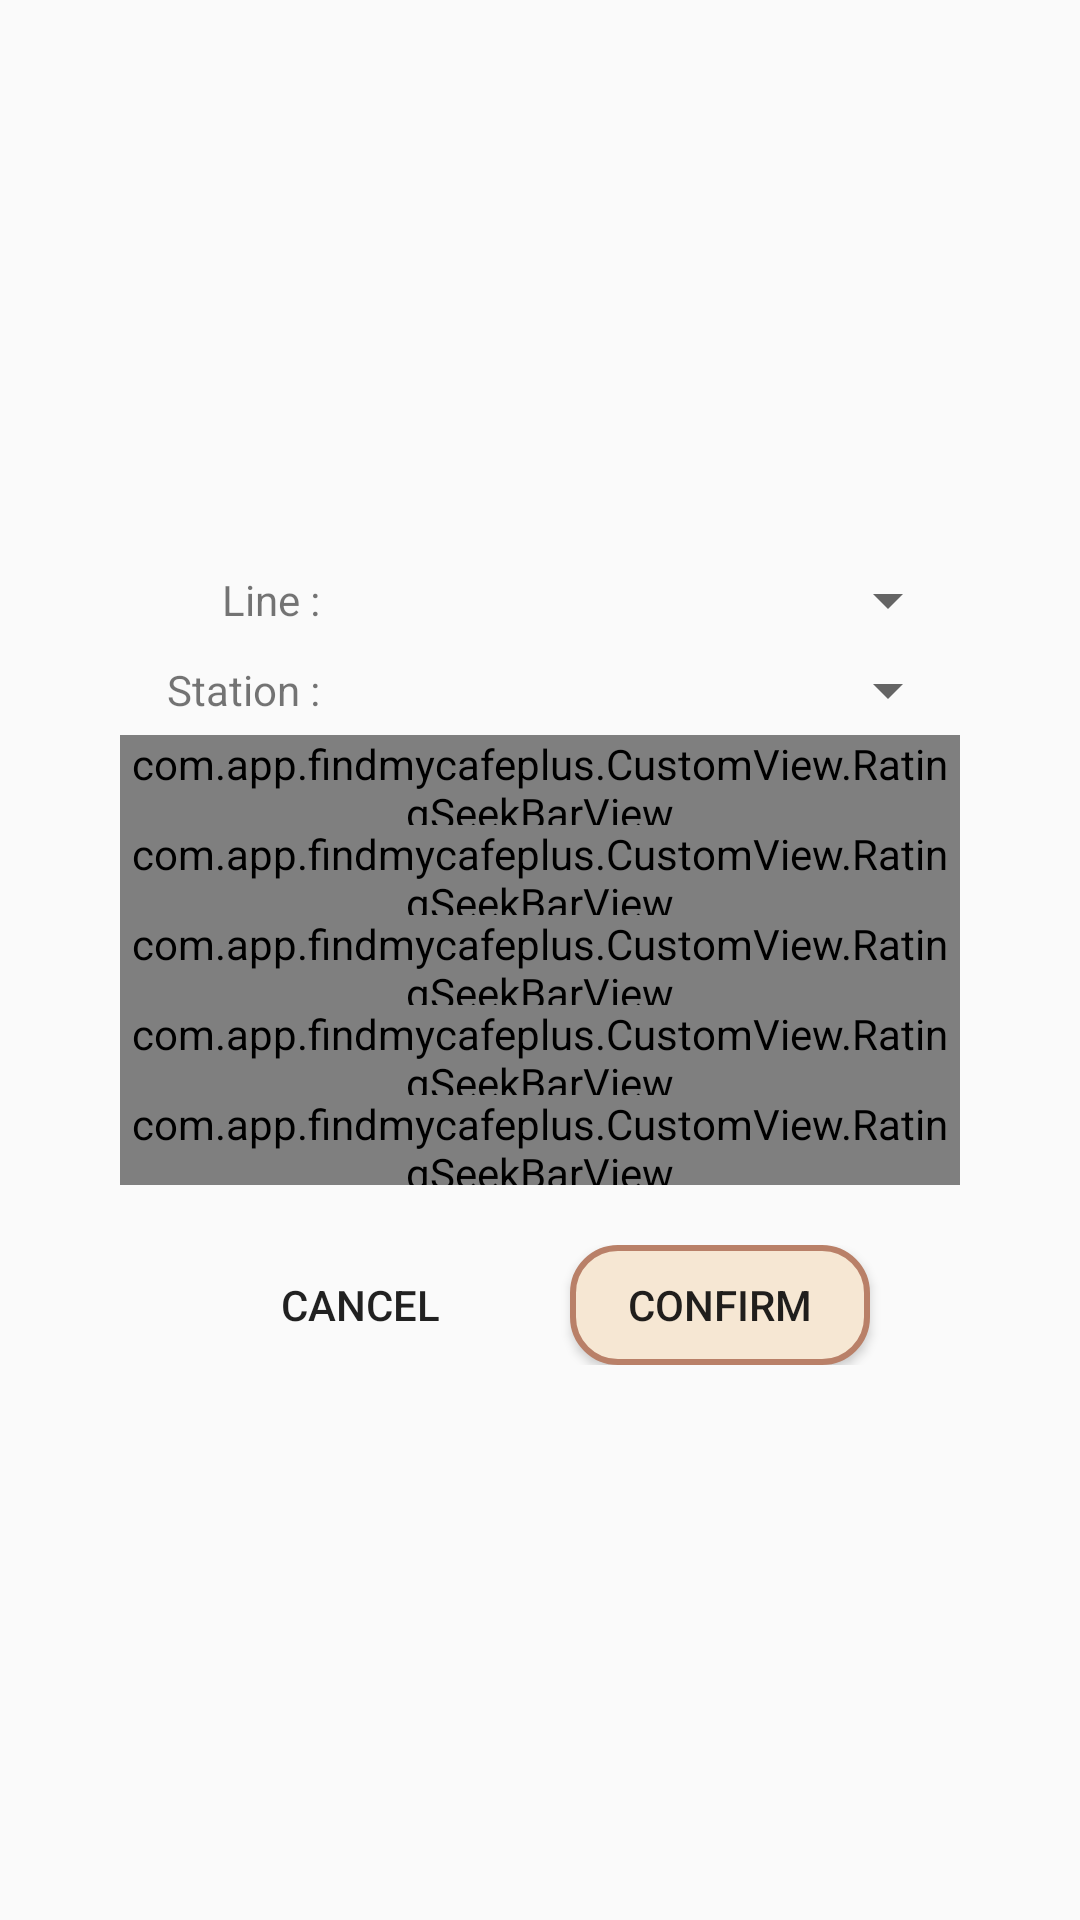

This screen was rendered from an Android layout file. Write that file and the resources it references.
<!-- AndroidManifest.xml: application theme AppTheme -->
<!-- res/layout/dialog_filter.xml -->
<?xml version="1.0" encoding="utf-8"?>
<LinearLayout xmlns:android="http://schemas.android.com/apk/res/android"
    xmlns:app="http://schemas.android.com/apk/res-auto"
    android:layout_width="match_parent"
    android:layout_height="match_parent"
    android:background="@android:color/transparent">

    <LinearLayout
        android:layout_width="match_parent"
        android:layout_height="wrap_content"
        android:layout_gravity="center"
        android:layout_marginEnd="30dp"
        android:layout_marginStart="30dp"
        android:background="@drawable/bg_filter"
        android:orientation="vertical"
        android:padding="10dp">

        <LinearLayout
            android:layout_width="match_parent"
            android:layout_height="30dp"
            android:gravity="center">

            <TextView
                android:layout_width="0dp"
                android:layout_height="wrap_content"
                android:layout_weight="2"
                android:text="Line : "
                android:textAlignment="viewEnd" />

            <Spinner
                android:id="@+id/spLine"
                android:layout_width="0dp"
                android:layout_height="wrap_content"
                android:layout_weight="6" />
        </LinearLayout>

        <LinearLayout
            android:layout_width="match_parent"
            android:layout_height="30dp"
            android:gravity="center">

            <TextView
                android:layout_width="0dp"
                android:layout_height="wrap_content"
                android:layout_weight="2"
                android:text="Station : "
                android:textAlignment="viewEnd" />

            <Spinner
                android:id="@+id/spStation"
                android:layout_width="0dp"
                android:layout_height="wrap_content"
                android:layout_weight="6" />
        </LinearLayout>

        <com.app.findmycafeplus.CustomView.RatingSeekBarView
            android:id="@+id/ratingWifi"
            android:layout_width="match_parent"
            android:layout_height="30dp"
            app:ratingTitle="Wifi" />

        <com.app.findmycafeplus.CustomView.RatingSeekBarView
            android:id="@+id/ratingSeat"
            android:layout_width="match_parent"
            android:layout_height="30dp"
            app:ratingTitle="Seat" />

        <com.app.findmycafeplus.CustomView.RatingSeekBarView
            android:id="@+id/ratingCheap"
            android:layout_width="match_parent"
            android:layout_height="30dp"
            app:ratingTitle="Cheap" />

        <com.app.findmycafeplus.CustomView.RatingSeekBarView
            android:id="@+id/ratingQuite"
            android:layout_width="match_parent"
            android:layout_height="30dp"
            app:ratingTitle="Quite" />

        <com.app.findmycafeplus.CustomView.RatingSeekBarView
            android:id="@+id/ratingTasty"
            android:layout_width="match_parent"
            android:layout_height="30dp"
            app:ratingTitle="Tasty" />

        <LinearLayout
            android:layout_width="match_parent"
            android:layout_height="40dp"
            android:layout_marginEnd="10dp"
            android:layout_marginStart="10dp"
            android:layout_marginTop="20dp"
            android:gravity="center">

            <Button
                android:id="@+id/btnCancel"
                android:layout_width="100dp"
                android:layout_height="wrap_content"
                android:background="@drawable/btn_cancel"
                android:text="cancel" />

            <Button
                android:id="@+id/btnConfirm"
                android:layout_width="100dp"
                android:layout_height="wrap_content"
                android:layout_marginStart="20dp"
                android:background="@drawable/btn_confirm"
                android:text="confirm" />
        </LinearLayout>
    </LinearLayout>
</LinearLayout>
<!-- resources referenced by this layout -->
<resources>
  <!-- drawable btn_confirm (drawable) -->
  <?xml version="1.0" encoding="utf-8"?>
  <shape xmlns:android="http://schemas.android.com/apk/res/android"
      android:shape="rectangle">
  
      <solid android:color="@color/colorPrimary"/>
      <corners android:radius="15dp"/>
      <stroke android:color="@color/colorPrimaryDark" android:width="2dp"/>
  </shape>
  <style name="AppTheme" parent="Theme.AppCompat.Light.NoActionBar">
          
          <item name="colorPrimary">@color/colorPrimary</item>
          <item name="colorPrimaryDark">@color/colorPrimaryDark</item>
          <item name="colorAccent">@color/colorAccent</item>
  
          
          <item name="android:windowActionBarOverlay">true</item>
      </style>
  <color name="colorPrimary">#f6e7d3</color>
  <color name="colorPrimaryDark">#b98068</color>
  <color name="colorAccent">#926261</color>
</resources>
